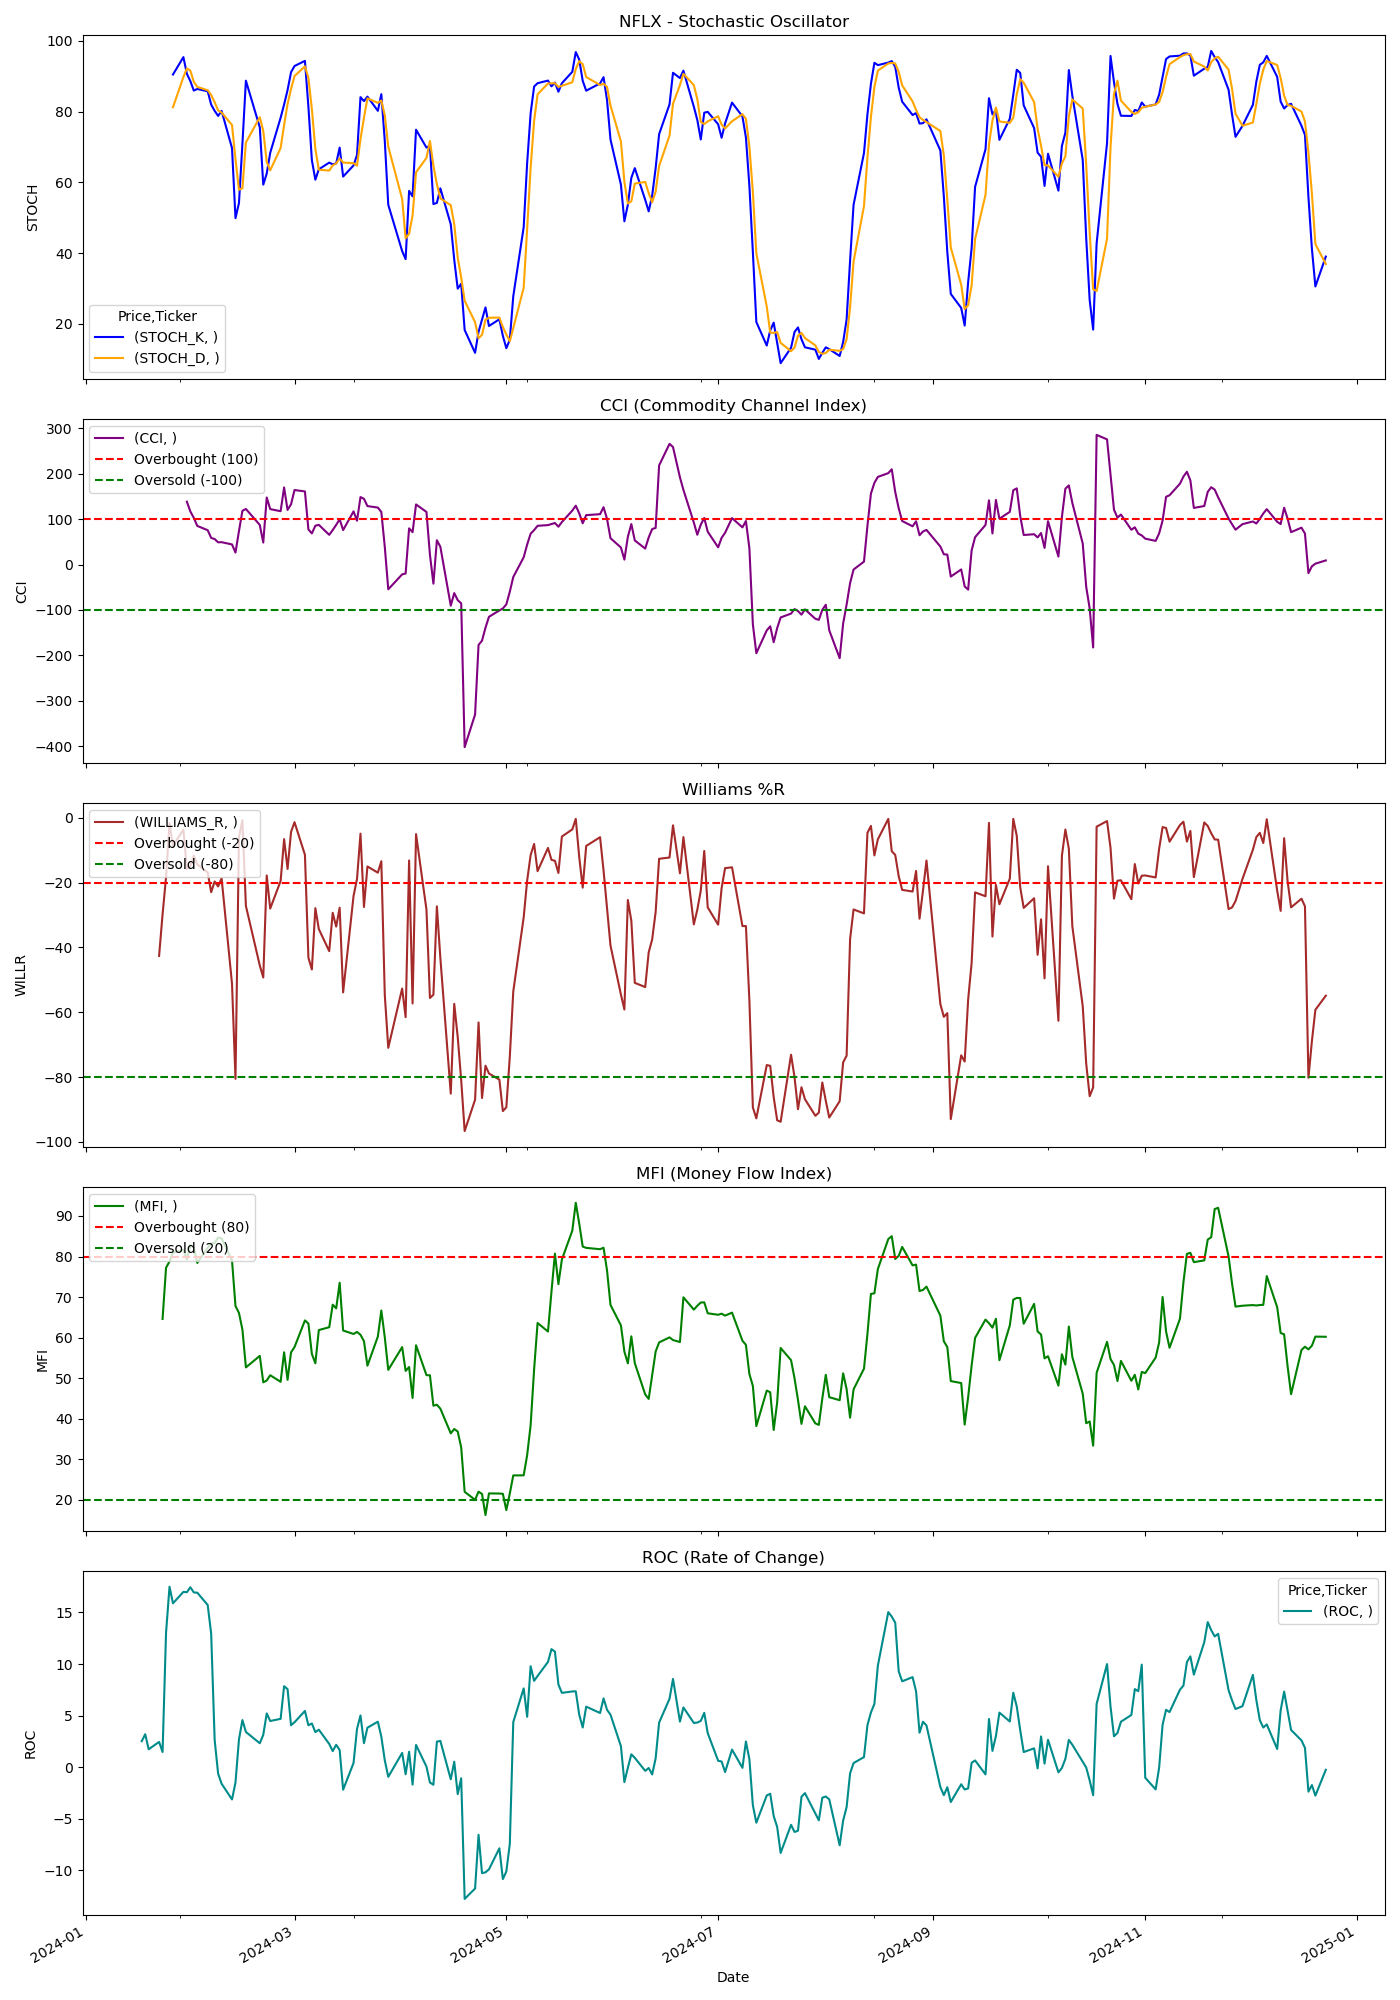

The file beside this chart, header and first rows:
Price, Close, High, Low, Open, Volume, STOCH_K, STOCH_D, CCI, WILLIAMS_R, MFI, ROC
Ticker, NFLX, NFLX, NFLX, NFLX, NFLX, , , , , , 
Date, , , , , , , , , , , 
2024-01-02, 468.5, 484.6, 461.9, 483.2, 5049400, , , , , , 
2024-01-03, 470.3, 475, 465.8, 467.3, 3443700, , , , , , 
2024-01-04, 474.7, 480.7, 466.5, 473, 3636500, , , , , , 
2024-01-05, 474.1, 479.5, 471.8, 476.5, 2612500, , , , , , 
2024-01-08, 485, 485.2, 473.6, 473.9, 3675800, , , , , , 
2024-01-09, 482.1, 485.1, 473.8, 475.5, 3526800, , , , , , 
2024-01-10, 478.3, 487.0, 473, 481.6, 4342400, , , , , , 
2024-01-11, 492.2, 503.4, 483.8, 492.5, 7993300, , , , , , 
2024-01-12, 492.2, 500.8, 490.6, 500.5, 4996600, , , , , , 
2024-01-16, 481.2, 494.1, 478, 490.0, 4679000, , , , , , 
2024-01-17, 480.3, 486.2, 475.3, 484.5, 4894600, , , , , , 2.525
2024-01-18, 485.3, 485.8, 478, 480, 4054400, , , , , , 3.2
2024-01-19, 483, 485.7, 476.1, 485, 5665600, , , , , , 1.744
2024-01-22, 485.7, 489.8, 479.9, 487.5, 5212300, , , , -42.6, , 2.457
2024-01-23, 492.2, 499, 481.4, 492.0, 15506000, , , , -29.81, 64.59, 1.476
2024-01-24, 544.9, 562.5, 537.1, 537.8, 26432800, , , , -18.37, 77.23, 13.02
2024-01-25, 562.0, 563.5, 548.5, 552, 9451900, , , , -1.593, 78.78, 17.49
2024-01-26, 570.4, 579.6, 558.4, 561.8, 12770600, 90.46, 81.2, , -8.642, 80.97, 15.88
2024-01-29, 575.8, 578.5, 562.7, 571.3, 6905400, 95.39, 89.75, , -3.609, 81.65, 16.99
2024-01-30, 562.8, 570.9, 560.8, 567.3, 6181800, 90.67, 92.17, 138.4, -15.74, 79.3, 16.96
2024-01-31, 564.1, 572.2, 562, 562.8, 4857600, 88.59, 91.55, 116.9, -14.88, 82.82, 17.44
2024-02-01, 567.5, 572.7, 563.8, 567, 3174000, 85.92, 88.39, 102.8, -11.62, 82.22, 16.94
2024-02-02, 564.6, 567.8, 562.4, 564.5, 4030800, 86.38, 86.96, 85, -14.37, 78.41, 16.91
2024-02-05, 562.1, 575.8, 557.2, 562.5, 4143100, 85.72, 86.01, 75.62, -16.84, 82.16, 15.72
2024-02-06, 555.9, 566.3, 554.4, 564.1, 2840300, 81.95, 84.68, 58.65, -22.94, 83.21, 12.94
2024-02-07, 559.3, 567.8, 555, 558.2, 4373600, 80.19, 82.62, 56.06, -19.64, 83.35, 2.648
2024-02-08, 558.5, 563.7, 555.7, 560.5, 3175500, 78.75, 80.3, 48.91, -21.17, 84.68, -0.6174
2024-02-09, 561.3, 566.0, 558.1, 565.0, 3055700, 80.18, 79.71, 49.23, -18.65, 84.47, -1.595
2024-02-12, 557.8, 568.4, 557.0, 560.4, 3608500, 69.67, 76.2, 44.26, -51.19, 79.03, -3.116
2024-02-13, 554.5, 559.2, 549.0, 550.8, 3511500, 49.87, 66.57, 26.31, -80.56, 67.78, -1.48
2024-02-14, 579.3, 581.2, 564.3, 567.3, 5634200, 54.1, 57.88, 73.74, -5.953, 66.08, 2.698
2024-02-15, 593.5, 593.8, 580.3, 581.9, 5220900, 70.93, 58.3, 118.4, -0.6924, 61.95, 4.573
2024-02-16, 584, 597.0, 577.5, 597, 4323600, 88.72, 71.25, 122.4, -27.19, 52.64, 3.42
2024-02-20, 575.1, 586.0, 569.7, 580.2, 3124200, 75.52, 78.39, 87.22, -45.56, 55.47, 2.325
2024-02-21, 573.3, 575.8, 567.3, 573.5, 2281100, 59.33, 74.52, 48.38, -49.27, 48.95, 3.143
2024-02-22, 588.5, 590.8, 578.9, 582.8, 3526600, 62.47, 65.77, 147.8, -17.77, 49.4, 5.215
2024-02-23, 583.6, 592.4, 579.8, 586.4, 2568900, 68.32, 63.37, 122.1, -28, 50.7, 4.481
2024-02-26, 587.7, 590.8, 583.3, 583.6, 2393700, 78.25, 69.68, 117.5, -19.48, 49.08, 4.691
2024-02-27, 601.7, 605.4, 592.3, 595.0, 4489400, 81.99, 76.19, 169.9, -6.547, 56.36, 7.855
2024-02-28, 596.5, 598.2, 590, 595.8, 2605200, 86.07, 82.1, 120.3, -15.76, 49.57, 7.567
2024-02-29, 602.9, 604.5, 595.2, 604.2, 3572100, 91.12, 86.4, 132.8, -4.329, 56.34, 4.072
2024-03-01, 619.3, 620.3, 599.5, 599.8, 4264200, 92.87, 90.02, 164.1, -1.319, 57.65, 4.361
2024-03-04, 615.8, 624.4, 615.1, 621.6, 3020300, 94.32, 92.77, 161, -11.39, 64.23, 5.459
2024-03-05, 598.5, 610.9, 592.0, 610.1, 3849600, 81.38, 89.52, 77.34, -43.14, 63.45, 4.063
2024-03-06, 597.7, 607.9, 593.6, 603, 2469600, 66.22, 80.64, 68.6, -46.81, 55.96, 4.245
2024-03-07, 608.5, 610.5, 595.9, 599.3, 2742800, 60.73, 69.44, 85.57, -27.86, 53.65, 3.405
2024-03-08, 604.8, 616.1, 600.8, 608.3, 2774600, 63.67, 63.54, 87.35, -34.33, 61.85, 3.643
2024-03-11, 600.9, 611.0, 600.4, 608.1, 2500900, 65.56, 63.32, 65.41, -41.14, 62.55, 2.26
2024-03-12, 611.1, 615.3, 596.3, 600.2, 2821600, 65.08, 64.77, 75.94, -29.3, 68.11, 1.564
2024-03-13, 609.5, 614.8, 607.2, 613.4, 2192100, 65.33, 65.32, 87.27, -33.56, 67.2, 2.174
2024-03-14, 613, 620.8, 607.3, 615.0, 3120500, 69.8, 66.74, 99.91, -27.73, 73.53, 1.674
2024-03-15, 605.9, 622.9, 603.8, 622.9, 6670900, 61.61, 65.58, 75.88, -53.88, 61.74, -2.173
2024-03-18, 618.4, 627.4, 610.5, 613.6, 3344200, 64.76, 65.39, 117.1, -24.12, 60.88, 0.4157
2024-03-19, 620.7, 621.3, 608.0, 615.6, 2142600, 67.72, 64.7, 96.51, -18.84, 61.39, 3.716
2024-03-20, 627.7, 629.5, 618.3, 620, 2639500, 84.06, 72.18, 148.6, -4.852, 60.68, 5.019
2024-03-21, 622.7, 634.4, 622.3, 630.7, 2507700, 82.94, 78.24, 144.8, -27.5, 59.11, 2.334
2024-03-22, 628, 629, 621.0, 624.2, 2134100, 84.22, 83.74, 128.8, -14.99, 53.05, 3.834
2024-03-25, 627.5, 630.5, 623.2, 627.9, 1803300, 80.2, 82.45, 125.5, -16.91, 60.24, 4.415
... 189 more rows
